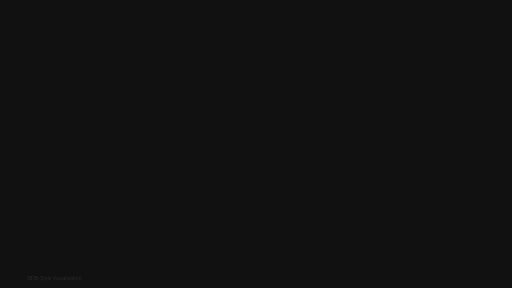
t = 0.00 s
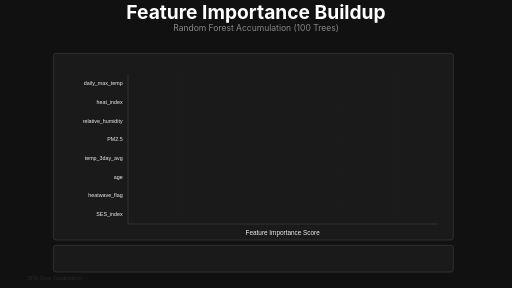
t = 2.00 s
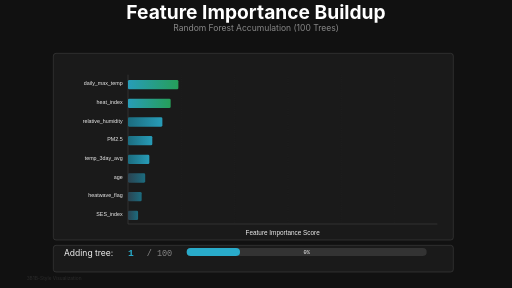
t = 4.00 s
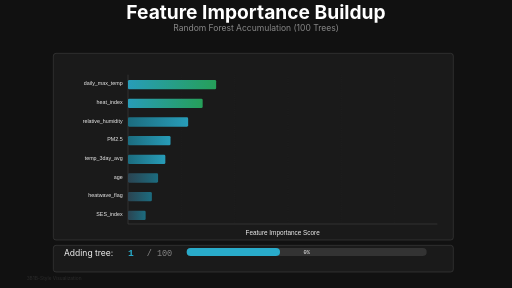
t = 5.50 s
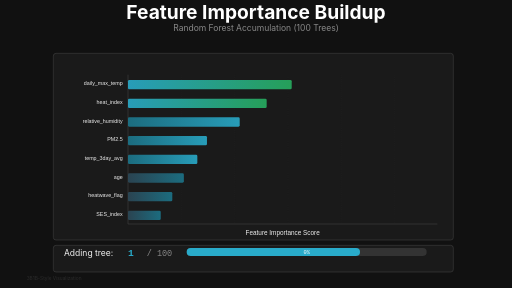
t = 8.50 s
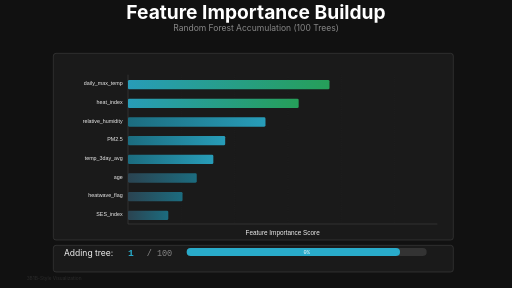
t = 10.00 s

The animated SVG that drew these frames (rendered in a browser with its animation timeline set to each time). Animation: 51 SMIL elements (animate=35,set=16); frames cover the first 10.00 s.

<svg xmlns="http://www.w3.org/2000/svg" viewBox="0 0 1920 1080" width="1920" height="1080">
  <title>Feature Importance Buildup - 3Blue1Brown Style</title>
  <desc>Horizontal bar chart showing feature importance accumulating as Random Forest trees are added, with final ranking by importance</desc>

  <defs>
    <!-- 3Blue1Brown color palette -->
    <linearGradient id="importanceGradient" x1="0%" y1="0%" x2="100%" y2="0%">
      <stop offset="0%" style="stop-color:#1C758A;stop-opacity:1"/>
      <stop offset="100%" style="stop-color:#29ABCA;stop-opacity:1"/>
    </linearGradient>

    <linearGradient id="highImportanceGradient" x1="0%" y1="0%" x2="100%" y2="0%">
      <stop offset="0%" style="stop-color:#29ABCA;stop-opacity:1"/>
      <stop offset="100%" style="stop-color:#27AE60;stop-opacity:1"/>
    </linearGradient>

    <linearGradient id="mediumImportanceGradient" x1="0%" y1="0%" x2="100%" y2="0%">
      <stop offset="0%" style="stop-color:#1C758A;stop-opacity:1"/>
      <stop offset="100%" style="stop-color:#29ABCA;stop-opacity:1"/>
    </linearGradient>

    <linearGradient id="lowImportanceGradient" x1="0%" y1="0%" x2="100%" y2="0%">
      <stop offset="0%" style="stop-color:#2C4857;stop-opacity:1"/>
      <stop offset="100%" style="stop-color:#1C758A;stop-opacity:1"/>
    </linearGradient>

    <!-- Filters -->
    <filter id="glow">
      <feGaussianBlur stdDeviation="4" result="coloredBlur"/>
      <feMerge>
        <feMergeNode in="coloredBlur"/>
        <feMergeNode in="SourceGraphic"/>
      </feMerge>
    </filter>

    <filter id="starGlow">
      <feGaussianBlur stdDeviation="3" result="coloredBlur"/>
      <feMerge>
        <feMergeNode in="coloredBlur"/>
        <feMergeNode in="coloredBlur"/>
        <feMergeNode in="SourceGraphic"/>
      </feMerge>
    </filter>
  </defs>

  <!-- Background -->
  <rect width="1920" height="1080" fill="#111111"/>

  <!-- Title -->
  <g id="title" opacity="0">
    <text x="960" y="70" font-family="'SF Pro Display', 'Lato', sans-serif" font-size="72" font-weight="bold" fill="#FFFFFF" text-anchor="middle">
      Feature Importance Buildup
    </text>
    <text x="960" y="115" font-family="'SF Pro Display', sans-serif" font-size="32" fill="#888888" text-anchor="middle">
      Random Forest Accumulation (100 Trees)
    </text>
    <animate attributeName="opacity" from="0" to="1" begin="0s" dur="0.8s" fill="freeze"/>
  </g>

  <!-- Main chart area -->
  <g id="chartArea" transform="translate(200, 200)">
    <rect x="0" y="0" width="1500" height="700" fill="#1A1A1A" rx="10" stroke="#444444" stroke-width="2" opacity="0">
      <animate attributeName="opacity" from="0" to="1" begin="0.8s" dur="0.5s" fill="freeze"/>
    </rect>

    <!-- Axes -->
    <line x1="280" y1="80" x2="280" y2="640" stroke="#444444" stroke-width="2" opacity="0">
      <animate attributeName="opacity" from="0" to="1" begin="1s" dur="0.5s" fill="freeze"/>
    </line>
    <line x1="280" y1="640" x2="1440" y2="640" stroke="#444444" stroke-width="2" opacity="0">
      <animate attributeName="opacity" from="0" to="1" begin="1s" dur="0.5s" fill="freeze"/>
    </line>

    <!-- Axis label -->
    <text x="860" y="680" font-family="sans-serif" font-size="24" fill="#EEEEEE" text-anchor="middle" opacity="0">
      Feature Importance Score
      <animate attributeName="opacity" from="0" to="1" begin="1.5s" dur="0.5s" fill="freeze"/>
    </text>

    <!-- Grid lines (vertical) -->
    <g id="gridLines" opacity="0">
      <line x1="480" y1="80" x2="480" y2="640" stroke="#333333" stroke-width="1" stroke-dasharray="4,4"/>
      <line x1="680" y1="80" x2="680" y2="640" stroke="#333333" stroke-width="1" stroke-dasharray="4,4"/>
      <line x1="880" y1="80" x2="880" y2="640" stroke="#333333" stroke-width="1" stroke-dasharray="4,4"/>
      <line x1="1080" y1="80" x2="1080" y2="640" stroke="#333333" stroke-width="1" stroke-dasharray="4,4"/>
      <line x1="1280" y1="80" x2="1280" y2="640" stroke="#333333" stroke-width="1" stroke-dasharray="4,4"/>
      <animate attributeName="opacity" from="0" to="0.5" begin="1.5s" dur="0.5s" fill="freeze"/>
    </g>

    <!-- Feature labels (Y-axis) -->
    <g id="featureLabels" opacity="0">
      <text x="260" y="120" font-family="sans-serif" font-size="20" fill="#EEEEEE" text-anchor="end">daily_max_temp</text>
      <text x="260" y="190" font-family="sans-serif" font-size="20" fill="#EEEEEE" text-anchor="end">heat_index</text>
      <text x="260" y="260" font-family="sans-serif" font-size="20" fill="#EEEEEE" text-anchor="end">relative_humidity</text>
      <text x="260" y="330" font-family="sans-serif" font-size="20" fill="#EEEEEE" text-anchor="end">PM2.5</text>
      <text x="260" y="400" font-family="sans-serif" font-size="20" fill="#EEEEEE" text-anchor="end">temp_3day_avg</text>
      <text x="260" y="470" font-family="sans-serif" font-size="20" fill="#EEEEEE" text-anchor="end">age</text>
      <text x="260" y="540" font-family="sans-serif" font-size="20" fill="#EEEEEE" text-anchor="end">heatwave_flag</text>
      <text x="260" y="610" font-family="sans-serif" font-size="20" fill="#EEEEEE" text-anchor="end">SES_index</text>
      <animate attributeName="opacity" from="0" to="1" begin="1.5s" dur="0.5s" fill="freeze"/>
    </g>

    <!-- Bars (growing from 0 to final values) -->
    <!-- Feature 1: daily_max_temp (highest importance) -->
    <g id="bar1">
      <rect x="280" y="100" width="0" height="35" fill="url(#highImportanceGradient)" rx="5" opacity="0.9">
        <animate attributeName="width" from="0" to="850" begin="2s" dur="9s" fill="freeze"/>
      </rect>
      <text x="290" y="122" font-family="'SF Mono', monospace" font-size="18" fill="#FFFFFF" opacity="0">
        0.38
        <animate attributeName="opacity" from="0" to="1" begin="10s" dur="0.5s" fill="freeze"/>
      </text>
    </g>

    <!-- Feature 2: heat_index -->
    <g id="bar2">
      <rect x="280" y="170" width="0" height="35" fill="url(#highImportanceGradient)" rx="5" opacity="0.9">
        <animate attributeName="width" from="0" to="720" begin="2s" dur="9s" fill="freeze"/>
      </rect>
      <text x="290" y="192" font-family="'SF Mono', monospace" font-size="18" fill="#FFFFFF" opacity="0">
        0.32
        <animate attributeName="opacity" from="0" to="1" begin="10s" dur="0.5s" fill="freeze"/>
      </text>
    </g>

    <!-- Feature 3: relative_humidity -->
    <g id="bar3">
      <rect x="280" y="240" width="0" height="35" fill="url(#mediumImportanceGradient)" rx="5" opacity="0.9">
        <animate attributeName="width" from="0" to="580" begin="2s" dur="9s" fill="freeze"/>
      </rect>
      <text x="290" y="262" font-family="'SF Mono', monospace" font-size="18" fill="#FFFFFF" opacity="0">
        0.26
        <animate attributeName="opacity" from="0" to="1" begin="10s" dur="0.5s" fill="freeze"/>
      </text>
    </g>

    <!-- Feature 4: PM2.5 -->
    <g id="bar4">
      <rect x="280" y="310" width="0" height="35" fill="url(#mediumImportanceGradient)" rx="5" opacity="0.9">
        <animate attributeName="width" from="0" to="410" begin="2s" dur="9s" fill="freeze"/>
      </rect>
      <text x="290" y="332" font-family="'SF Mono', monospace" font-size="18" fill="#FFFFFF" opacity="0">
        0.18
        <animate attributeName="opacity" from="0" to="1" begin="10s" dur="0.5s" fill="freeze"/>
      </text>
    </g>

    <!-- Feature 5: temp_3day_avg -->
    <g id="bar5">
      <rect x="280" y="380" width="0" height="35" fill="url(#mediumImportanceGradient)" rx="5" opacity="0.9">
        <animate attributeName="width" from="0" to="360" begin="2s" dur="9s" fill="freeze"/>
      </rect>
      <text x="290" y="402" font-family="'SF Mono', monospace" font-size="18" fill="#FFFFFF" opacity="0">
        0.16
        <animate attributeName="opacity" from="0" to="1" begin="10s" dur="0.5s" fill="freeze"/>
      </text>
    </g>

    <!-- Feature 6: age -->
    <g id="bar6">
      <rect x="280" y="450" width="0" height="35" fill="url(#lowImportanceGradient)" rx="5" opacity="0.9">
        <animate attributeName="width" from="0" to="290" begin="2s" dur="9s" fill="freeze"/>
      </rect>
      <text x="290" y="472" font-family="'SF Mono', monospace" font-size="18" fill="#FFFFFF" opacity="0">
        0.13
        <animate attributeName="opacity" from="0" to="1" begin="10s" dur="0.5s" fill="freeze"/>
      </text>
    </g>

    <!-- Feature 7: heatwave_flag -->
    <g id="bar7">
      <rect x="280" y="520" width="0" height="35" fill="url(#lowImportanceGradient)" rx="5" opacity="0.9">
        <animate attributeName="width" from="0" to="230" begin="2s" dur="9s" fill="freeze"/>
      </rect>
      <text x="290" y="542" font-family="'SF Mono', monospace" font-size="18" fill="#FFFFFF" opacity="0">
        0.10
        <animate attributeName="opacity" from="0" to="1" begin="10s" dur="0.5s" fill="freeze"/>
      </text>
    </g>

    <!-- Feature 8: SES_index -->
    <g id="bar8">
      <rect x="280" y="590" width="0" height="35" fill="url(#lowImportanceGradient)" rx="5" opacity="0.9">
        <animate attributeName="width" from="0" to="170" begin="2s" dur="9s" fill="freeze"/>
      </rect>
      <text x="290" y="612" font-family="'SF Mono', monospace" font-size="18" fill="#FFFFFF" opacity="0">
        0.08
        <animate attributeName="opacity" from="0" to="1" begin="10s" dur="0.5s" fill="freeze"/>
      </text>
    </g>

    <!-- Top 3 star icons -->
    <g id="stars" opacity="0">
      <text x="1150" y="125" font-family="sans-serif" font-size="36" fill="#FFFF00" filter="url(#starGlow)">★</text>
      <text x="1020" y="195" font-family="sans-serif" font-size="36" fill="#FFFF00" filter="url(#starGlow)">★</text>
      <text x="880" y="265" font-family="sans-serif" font-size="36" fill="#FFFF00" filter="url(#starGlow)">★</text>
      <animate attributeName="opacity" from="0" to="1" begin="11.5s" dur="0.8s" fill="freeze"/>
    </g>
  </g>

  <!-- Tree counter and progress bar -->
  <g id="progressPanel" transform="translate(200, 920)">
    <rect x="0" y="0" width="1500" height="100" fill="#1A1A1A" rx="10" stroke="#444444" stroke-width="2" opacity="0">
      <animate attributeName="opacity" from="0" to="1" begin="1.5s" dur="0.5s" fill="freeze"/>
    </rect>

    <!-- Tree counter -->
    <text x="40" y="40" font-family="'SF Pro Display', sans-serif" font-size="32" fill="#EEEEEE" opacity="0">
      Adding tree:
      <animate attributeName="opacity" from="0" to="1" begin="2s" dur="0.5s" fill="freeze"/>
    </text>
    <text x="280" y="40" font-family="'SF Mono', monospace" font-size="36" fill="#29ABCA" font-weight="bold" opacity="0">
      <animate attributeName="opacity" from="0" to="1" begin="2s" dur="0.5s" fill="freeze"/>
      1
      <set attributeName="textContent" to="1" begin="2s"/>
      <set attributeName="textContent" to="5" begin="2.5s"/>
      <set attributeName="textContent" to="10" begin="3s"/>
      <set attributeName="textContent" to="20" begin="4s"/>
      <set attributeName="textContent" to="40" begin="5.5s"/>
      <set attributeName="textContent" to="60" begin="7s"/>
      <set attributeName="textContent" to="80" begin="8.5s"/>
      <set attributeName="textContent" to="100" begin="10s"/>
    </text>
    <text x="350" y="40" font-family="'SF Mono', monospace" font-size="32" fill="#888888" opacity="0">
      / 100
      <animate attributeName="opacity" from="0" to="1" begin="2s" dur="0.5s" fill="freeze"/>
    </text>

    <!-- Progress bar -->
    <g transform="translate(500, 10)">
      <rect x="0" y="0" width="900" height="30" fill="#333333" rx="15" opacity="0">
        <animate attributeName="opacity" from="0" to="1" begin="2s" dur="0.5s" fill="freeze"/>
      </rect>
      <rect x="0" y="0" width="0" height="30" fill="#29ABCA" rx="15" opacity="0">
        <animate attributeName="opacity" from="0" to="1" begin="2s" dur="0.3s" fill="freeze"/>
        <animate attributeName="width" from="0" to="900" begin="2s" dur="9s" fill="freeze"/>
      </rect>

      <!-- Percentage text -->
      <text x="450" y="22" font-family="'SF Mono', monospace" font-size="20" fill="#FFFFFF" text-anchor="middle" opacity="0">
        <animate attributeName="opacity" from="0" to="1" begin="2.5s" dur="0.3s" fill="freeze"/>
        0%
        <set attributeName="textContent" to="0%" begin="2s"/>
        <set attributeName="textContent" to="5%" begin="2.5s"/>
        <set attributeName="textContent" to="10%" begin="3s"/>
        <set attributeName="textContent" to="20%" begin="4s"/>
        <set attributeName="textContent" to="40%" begin="5.5s"/>
        <set attributeName="textContent" to="60%" begin="7s"/>
        <set attributeName="textContent" to="80%" begin="8.5s"/>
        <set attributeName="textContent" to="100%" begin="10s"/>
      </text>
    </g>

    <!-- Completion message -->
    <text x="750" y="75" font-family="'SF Pro Display', sans-serif" font-size="24" fill="#27AE60" text-anchor="middle" opacity="0">
      ✓ Importance values stabilized
      <animate attributeName="opacity" from="0" to="1" begin="11s" dur="0.5s" fill="freeze"/>
    </text>
  </g>

  <!-- Annotation callout -->
  <g id="annotation" transform="translate(1750, 400)" opacity="0">
    <rect x="0" y="0" width="150" height="280" fill="#1A1A1A" rx="8" stroke="#FFFF00" stroke-width="2"/>
    <text x="75" y="30" font-family="'SF Pro Display', sans-serif" font-size="20" font-weight="bold" fill="#FFFF00" text-anchor="middle">
      Top 3
    </text>
    <text x="75" y="60" font-family="'SF Pro Display', sans-serif" font-size="18" font-weight="bold" fill="#27AE60" text-anchor="middle">
      Features
    </text>

    <text x="10" y="100" font-family="sans-serif" font-size="16" fill="#EEEEEE">
      1. daily_max
    </text>
    <text x="10" y="125" font-family="sans-serif" font-size="16" fill="#EEEEEE">
      2. heat_index
    </text>
    <text x="10" y="150" font-family="sans-serif" font-size="16" fill="#EEEEEE">
      3. rel_humidity
    </text>

    <line x1="10" y1="170" x2="140" y2="170" stroke="#444444" stroke-width="1"/>

    <text x="75" y="200" font-family="sans-serif" font-size="14" fill="#888888" text-anchor="middle">
      These features
    </text>
    <text x="75" y="220" font-family="sans-serif" font-size="14" fill="#888888" text-anchor="middle">
      drive 96% of
    </text>
    <text x="75" y="240" font-family="sans-serif" font-size="14" fill="#888888" text-anchor="middle">
      predictive
    </text>
    <text x="75" y="260" font-family="sans-serif" font-size="14" fill="#888888" text-anchor="middle">
      power
    </text>

    <animate attributeName="opacity" from="0" to="1" begin="12s" dur="0.8s" fill="freeze"/>
  </g>

  <!-- Insight box -->
  <g id="insight" transform="translate(100, 150)" opacity="0">
    <rect x="0" y="0" width="350" height="120" fill="#1A1A1A" rx="8" stroke="#29ABCA" stroke-width="2"/>
    <text x="175" y="30" font-family="'SF Pro Display', sans-serif" font-size="20" font-weight="bold" fill="#29ABCA" text-anchor="middle">
      Variance Reduction
    </text>
    <text x="175" y="60" font-family="sans-serif" font-size="16" fill="#EEEEEE" text-anchor="middle">
      Each tree contributes to
    </text>
    <text x="175" y="82" font-family="sans-serif" font-size="16" fill="#EEEEEE" text-anchor="middle">
      aggregate importance.
    </text>
    <text x="175" y="104" font-family="sans-serif" font-size="16" fill="#27AE60" text-anchor="middle">
      Stabilizes after ~50 trees
    </text>
    <animate attributeName="opacity" from="0" to="1" begin="12.5s" dur="0.8s" fill="freeze"/>
  </g>

  <!-- 3Blue1Brown watermark -->
  <g id="watermark" opacity="0.3">
    <text x="100" y="1050" font-family="'SF Pro Display', sans-serif" font-size="18" fill="#666666">
      3B1B-Style Visualization
    </text>
  </g>
</svg>
